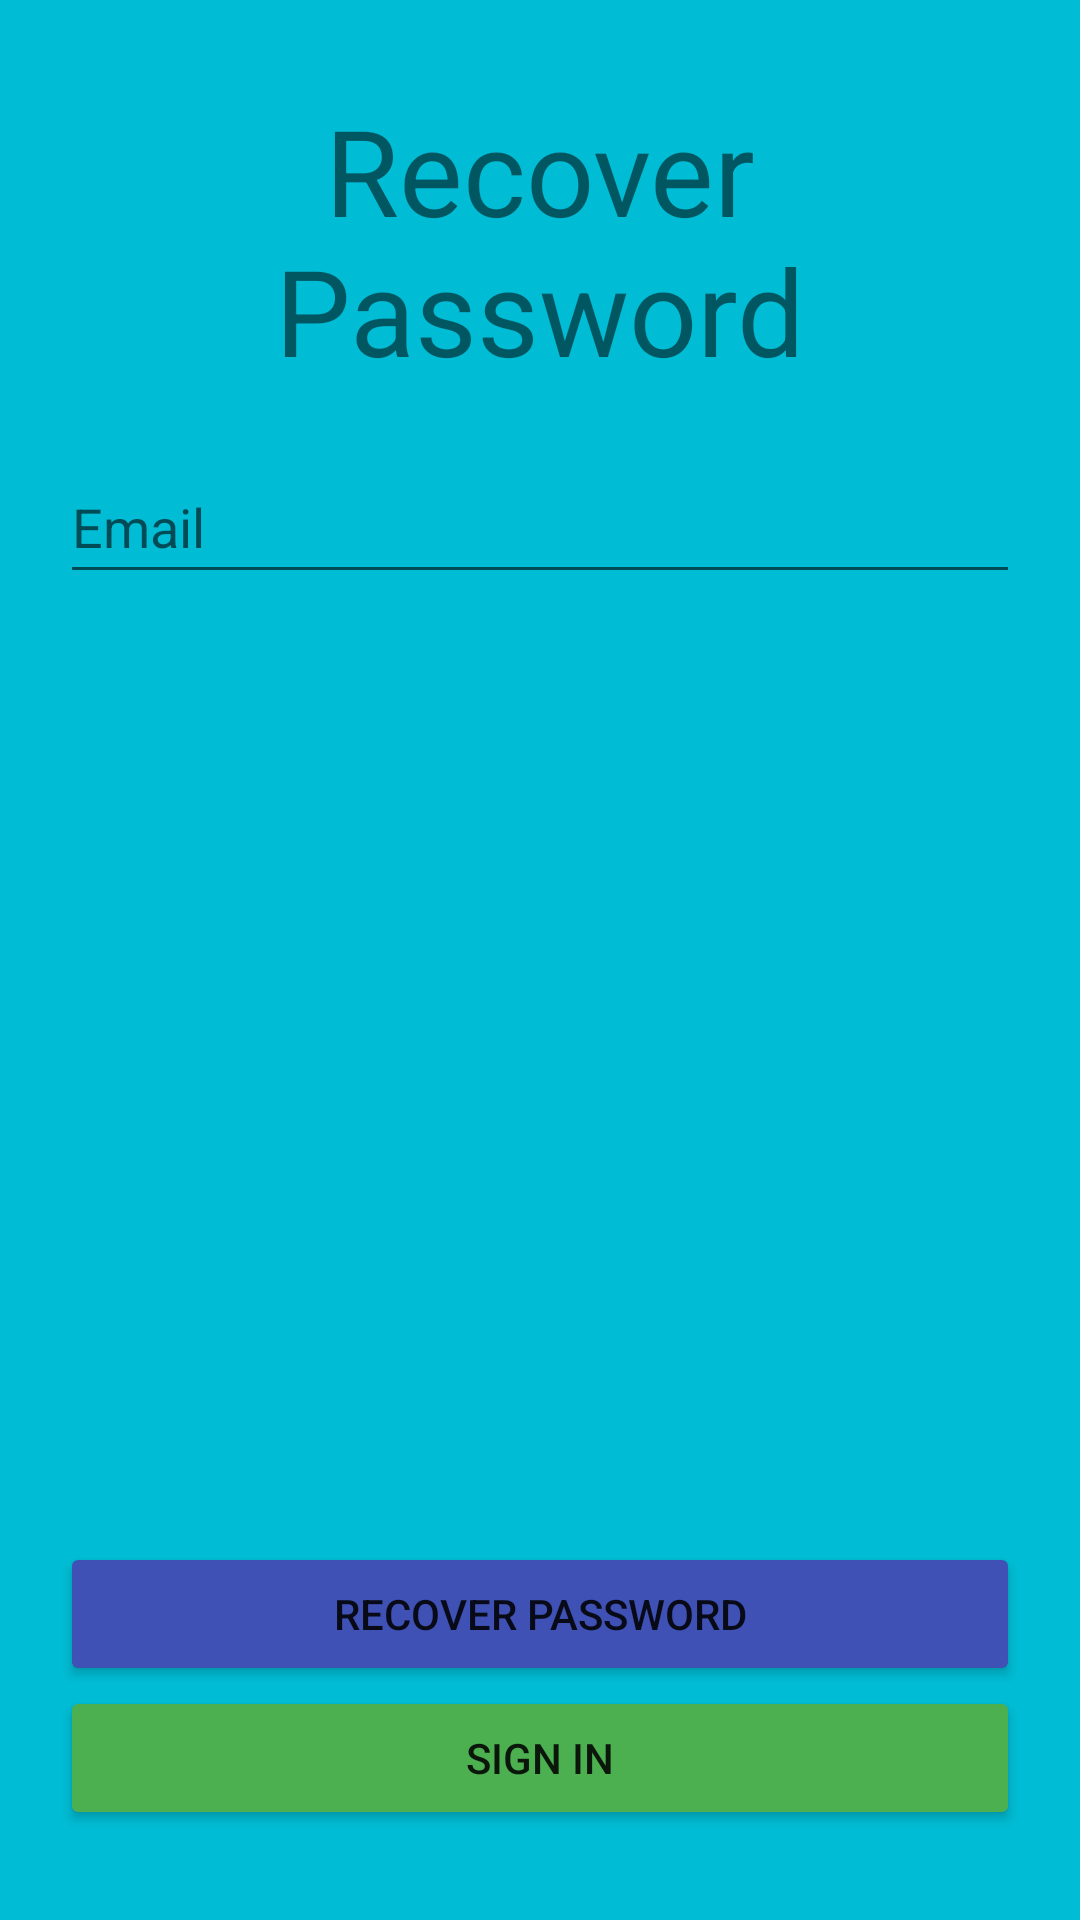

Android layout source for this screen:
<!-- AndroidManifest.xml: application theme Theme.ApplicationWithSQL -->
<!-- res/layout/fragment_recover_pass.xml -->
<?xml version="1.0" encoding="utf-8"?>
<LinearLayout xmlns:android="http://schemas.android.com/apk/res/android"
    xmlns:tools="http://schemas.android.com/tools"
    android:layout_width="match_parent"
    android:layout_height="match_parent"
    android:background="#00BCD4"
    android:backgroundTint="#00BCD4"
    android:orientation="vertical"
    android:padding="20dp"
    tools:context=".view.fragments.RecoverPassFragment"
    >


    <TextView
        android:id="@+id/textView12"
        android:layout_width="match_parent"
        android:layout_height="wrap_content"
        android:gravity="center"
        android:text="Recover Password"
        android:textSize="40sp"
        android:layout_marginTop="10dp"/>

    <EditText
        android:id="@+id/textEmailReset"
        android:layout_width="match_parent"
        android:layout_height="wrap_content"
        android:layout_marginTop="20dp"
        android:drawableStart="@drawable/ic_baseline_email_24"
        android:ems="10"
        android:hint="Email"
        android:inputType="textEmailAddress"
        android:minHeight="48dp" />

    <LinearLayout
        android:layout_width="match_parent"
        android:layout_height="match_parent"
        android:gravity="bottom"
        android:orientation="vertical"
        android:layout_marginBottom="10dp">

        <Button
            android:id="@+id/btnRecover"
            android:layout_width="match_parent"
            android:layout_height="wrap_content"
            android:backgroundTint="#3F51B5"
            android:text="Recover Password" />

        <Button
            android:id="@+id/button5"
            android:layout_width="match_parent"
            android:layout_height="wrap_content"
            android:backgroundTint="#4CAF50"
            android:text="Sign In" />


    </LinearLayout>
</LinearLayout>
<!-- resources referenced by this layout -->
<resources>
  <style name="Theme.ApplicationWithSQL" parent="Theme.MaterialComponents.DayNight.DarkActionBar">
          
          <item name="colorPrimary">@color/purple_500</item>
          <item name="colorPrimaryVariant">@color/purple_700</item>
          <item name="colorOnPrimary">@color/white</item>
          
          <item name="colorSecondary">@color/teal_200</item>
          <item name="colorSecondaryVariant">@color/teal_700</item>
          <item name="colorOnSecondary">@color/black</item>
          
          <item name="android:statusBarColor" tools:targetApi="l">?attr/colorPrimaryVariant</item>
          
      </style>
  <!-- not gathered from this repository: default colours our renderer supplied (Android Studio template values) -->
  <color name="purple_500">#FF6200EE</color>
  <color name="purple_700">#FF3700B3</color>
  <color name="teal_200">#FF03DAC5</color>
  <color name="teal_700">#FF018786</color>
  <color name="black">#FF000000</color>
  <color name="white">#FFFFFFFF</color>
</resources>
